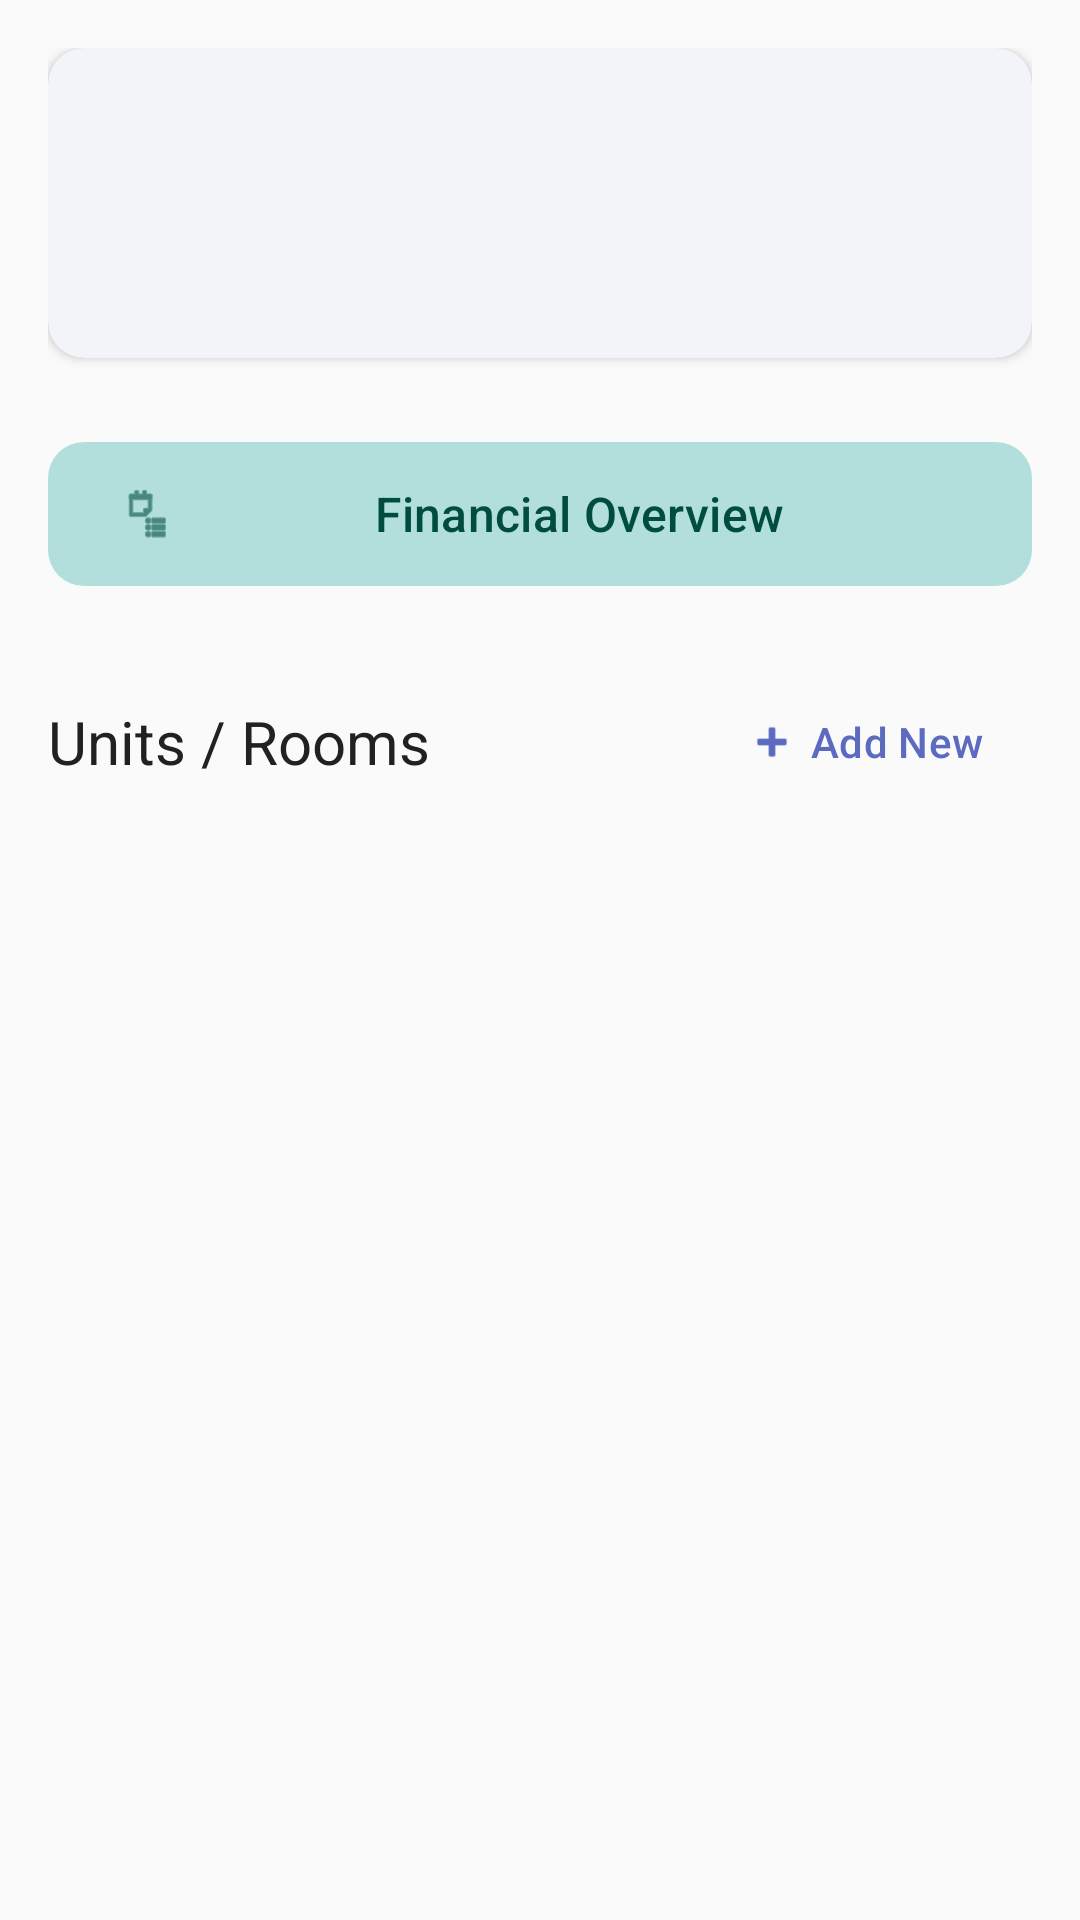

This screen was rendered from an Android layout file. Write that file and the resources it references.
<!-- AndroidManifest.xml: application theme Theme.RentMaster -->
<!-- res/layout/activity_property_detail.xml -->
<?xml version="1.0" encoding="utf-8"?>

<androidx.constraintlayout.widget.ConstraintLayout xmlns:android="http://schemas.android.com/apk/res/android"
    xmlns:app="http://schemas.android.com/apk/res-auto"
    xmlns:tools="http://schemas.android.com/tools"
    android:layout_width="match_parent"
    android:layout_height="match_parent"
    android:background="@color/background">

    
    <androidx.core.widget.NestedScrollView
        android:layout_width="0dp"
        android:layout_height="0dp"
        android:fillViewport="true"
        app:layout_constraintBottom_toBottomOf="parent"
        app:layout_constraintEnd_toEndOf="parent"
        app:layout_constraintStart_toStartOf="parent"
        app:layout_constraintTop_toTopOf="parent">

        <LinearLayout
            android:layout_width="match_parent"
            android:layout_height="wrap_content"
            android:orientation="vertical"
            android:padding="@dimen/spacing_base">

            
            <com.google.android.material.card.MaterialCardView
                android:layout_width="match_parent"
                android:layout_height="wrap_content"
                android:layout_marginBottom="@dimen/spacing_lg"
                app:cardBackgroundColor="@color/surface"
                app:cardCornerRadius="@dimen/corner_radius_md"
                app:cardElevation="@dimen/elevation_sm"
                app:strokeWidth="0dp">

                <LinearLayout
                    android:layout_width="match_parent"
                    android:layout_height="wrap_content"
                    android:orientation="vertical"
                    android:padding="@dimen/spacing_lg">

                    <TextView
                        android:id="@+id/tv_detail_property_name"
                        android:layout_width="wrap_content"
                        android:layout_height="wrap_content"
                        android:textAppearance="@style/TextAppearance.RentMaster.Headline"
                        android:textColor="@color/onSurface"
                        tools:text="Sunset Apartments" />

                    <TextView
                        android:id="@+id/tv_detail_property_address"
                        android:layout_width="wrap_content"
                        android:layout_height="wrap_content"
                        android:layout_marginTop="@dimen/spacing_xs"
                        android:textAppearance="@style/TextAppearance.RentMaster.Body"
                        android:textColor="@color/onSurfaceVariant"
                        tools:text="123 Main Street, Sydney NSW 2000" />
                </LinearLayout>
            </com.google.android.material.card.MaterialCardView>

            
            <com.google.android.material.button.MaterialButton
                android:id="@+id/btn_view_expenses"
                style="@style/Widget.Material3.Button.TonalButton"
                android:layout_width="match_parent"
                android:layout_height="56dp"
                android:layout_marginBottom="@dimen/spacing_lg"
                android:text="Financial Overview"
                android:textSize="@dimen/text_body_large"
                app:cornerRadius="@dimen/corner_radius_md"
                app:icon="@android:drawable/ic_menu_agenda" />

            
            <LinearLayout
                android:layout_width="match_parent"
                android:layout_height="wrap_content"
                android:layout_marginBottom="@dimen/spacing_md"
                android:gravity="center_vertical"
                android:orientation="horizontal">

                <TextView
                    android:layout_width="0dp"
                    android:layout_height="wrap_content"
                    android:layout_weight="1"
                    android:text="Units / Rooms"
                    android:textAppearance="@style/TextAppearance.RentMaster.Title"
                    android:textColor="@color/onBackground" />

                <com.google.android.material.button.MaterialButton
                    android:id="@+id/btn_add_room"
                    style="@style/Widget.Material3.Button.TextButton.Icon"
                    android:layout_width="wrap_content"
                    android:layout_height="wrap_content"
                    android:text="Add New"
                    app:icon="@android:drawable/ic_input_add" />
            </LinearLayout>

            
            <androidx.recyclerview.widget.RecyclerView
                android:id="@+id/rv_rooms"
                android:layout_width="match_parent"
                android:layout_height="wrap_content"
                android:clipToPadding="false"
                android:nestedScrollingEnabled="false"
                tools:itemCount="3"
                tools:listitem="@layout/item_room" />

        </LinearLayout>
    </androidx.core.widget.NestedScrollView>

</androidx.constraintlayout.widget.ConstraintLayout>
<!-- res/layout/item_room.xml (included above) -->
<?xml version="1.0" encoding="utf-8"?>

<com.google.android.material.card.MaterialCardView xmlns:android="http://schemas.android.com/apk/res/android"
    xmlns:app="http://schemas.android.com/apk/res-auto"
    xmlns:tools="http://schemas.android.com/tools"
    android:layout_width="match_parent"
    android:layout_height="wrap_content"
    android:layout_marginVertical="@dimen/spacing_xs"
    android:layout_marginHorizontal="@dimen/spacing_xs"
    app:cardBackgroundColor="@color/surface"
    app:cardCornerRadius="@dimen/corner_radius_md"
    app:cardElevation="@dimen/elevation_sm"
    app:strokeWidth="0dp">

    <androidx.constraintlayout.widget.ConstraintLayout
        android:layout_width="match_parent"
        android:layout_height="wrap_content"
        android:padding="@dimen/card_padding">

        
        <TextView
            android:id="@+id/tv_room_number"
            android:layout_width="0dp"
            android:layout_height="wrap_content"
            android:textAppearance="@style/TextAppearance.RentMaster.Title"
            android:textColor="@color/onSurface"
            app:layout_constraintEnd_toStartOf="@+id/iv_edit"
            app:layout_constraintStart_toStartOf="parent"
            app:layout_constraintTop_toTopOf="parent"
            tools:text="Room 101" />

        
        <TextView
            android:id="@+id/tv_room_type"
            android:layout_width="0dp"
            android:layout_height="wrap_content"
            android:layout_marginTop="@dimen/spacing_xs"
            android:textAppearance="@style/TextAppearance.RentMaster.Body"
            android:textColor="@color/onSurfaceVariant"
            app:layout_constraintEnd_toStartOf="@+id/iv_edit"
            app:layout_constraintStart_toStartOf="parent"
            app:layout_constraintTop_toBottomOf="@+id/tv_room_number"
            tools:text="Single Bedroom" />

        
        <TextView
            android:id="@+id/tv_room_rent"
            android:layout_width="wrap_content"
            android:layout_height="wrap_content"
            android:layout_marginTop="@dimen/spacing_md"
            android:textAppearance="@style/TextAppearance.RentMaster.BodyLarge"
            android:textColor="@color/success"
            android:textStyle="bold"
            app:layout_constraintStart_toStartOf="parent"
            app:layout_constraintTop_toBottomOf="@+id/tv_room_type"
            tools:text="$350/week" />

        
        <com.google.android.material.chip.Chip
            android:id="@+id/chip_status"
            style="@style/Widget.Material3.Chip.Assist"
            android:layout_width="wrap_content"
            android:layout_height="wrap_content"
            android:layout_marginStart="@dimen/spacing_md"
            app:chipBackgroundColor="@color/secondaryContainer"
            app:chipCornerRadius="@dimen/corner_radius_sm"
            app:chipStrokeWidth="0dp"
            android:textColor="@color/onSecondaryContainer"
            android:textSize="@dimen/text_label"
            app:layout_constraintBottom_toBottomOf="@+id/tv_room_rent"
            app:layout_constraintStart_toEndOf="@+id/tv_room_rent"
            app:layout_constraintTop_toTopOf="@+id/tv_room_rent"
            tools:text="Occupied" />

        
        <ImageView
            android:id="@+id/iv_edit"
            android:layout_width="@dimen/touch_target_icon"
            android:layout_height="@dimen/touch_target_icon"
            android:layout_marginEnd="@dimen/spacing_xs"
            android:background="?attr/selectableItemBackgroundBorderless"
            android:contentDescription="Edit Room"
            android:padding="@dimen/spacing_sm"
            android:src="@drawable/ic_edit"
            app:layout_constraintEnd_toStartOf="@+id/iv_delete"
            app:layout_constraintTop_toTopOf="parent"
            app:tint="@color/primary" />

        
        <ImageView
            android:id="@+id/iv_delete"
            android:layout_width="@dimen/touch_target_icon"
            android:layout_height="@dimen/touch_target_icon"
            android:background="?attr/selectableItemBackgroundBorderless"
            android:contentDescription="Delete Room"
            android:padding="@dimen/spacing_sm"
            android:src="@drawable/ic_delete"
            app:layout_constraintEnd_toEndOf="parent"
            app:layout_constraintTop_toTopOf="parent"
            app:tint="@color/error" />

    </androidx.constraintlayout.widget.ConstraintLayout>
</com.google.android.material.card.MaterialCardView>
<!-- resources referenced by this layout -->
<resources>
  <color name="background">#FAFAFA</color>
  <color name="error">#EF5350</color>
  <color name="onBackground">#212121</color>
  <color name="onSecondaryContainer">#004D40</color>
  <color name="onSurface">#212121</color>
  <color name="onSurfaceVariant">#616161</color>
  <color name="primary">#5C6BC0</color>
  <color name="secondaryContainer">#B2DFDB</color>
  <color name="success">#66BB6A</color>
  <color name="surface">#FFFFFF</color>
  <dimen name="card_padding">16dp</dimen>
  <dimen name="corner_radius_md">12dp</dimen>
  <dimen name="corner_radius_sm">8dp</dimen>
  <dimen name="elevation_sm">2dp</dimen>
  <dimen name="spacing_base">16dp</dimen>
  <dimen name="spacing_lg">24dp</dimen>
  <dimen name="spacing_md">12dp</dimen>
  <dimen name="spacing_sm">8dp</dimen>
  <dimen name="spacing_xs">4dp</dimen>
  <dimen name="text_body_large">16sp</dimen>
  <dimen name="text_label">12sp</dimen>
  <dimen name="touch_target_icon">40dp</dimen>
  <style name="TextAppearance.RentMaster.Body" parent="TextAppearance.Material3.BodyMedium">
          <item name="android:textSize">@dimen/text_body</item>
          <item name="android:fontFamily">sans-serif</item>
          <item name="android:textColor">@color/onSurface</item>
      </style>
  <style name="TextAppearance.RentMaster.BodyLarge" parent="TextAppearance.Material3.BodyLarge">
          <item name="android:textSize">@dimen/text_body_large</item>
          <item name="android:fontFamily">sans-serif</item>
          <item name="android:textColor">@color/onSurface</item>
      </style>
  <style name="TextAppearance.RentMaster.Headline" parent="TextAppearance.Material3.HeadlineMedium">
          <item name="android:textSize">@dimen/text_headline</item>
          <item name="android:fontFamily">sans-serif-medium</item>
          <item name="android:textColor">@color/onSurface</item>
      </style>
  <style name="TextAppearance.RentMaster.Title" parent="TextAppearance.Material3.TitleLarge">
          <item name="android:textSize">@dimen/text_title</item>
          <item name="android:fontFamily">sans-serif-medium</item>
          <item name="android:textColor">@color/onSurface</item>
      </style>
  <dimen name="text_body">14sp</dimen>
  <dimen name="text_headline">24sp</dimen>
  <dimen name="text_title">20sp</dimen>
  <color name="onPrimary">#FFFFFF</color>
  <color name="primaryContainer">#E8EAF6</color>
  <color name="onPrimaryContainer">#1A237E</color>
  <color name="secondary">#26A69A</color>
  <color name="onSecondary">#FFFFFF</color>
  <color name="tertiary">#FFA726</color>
  <color name="onTertiary">#FFFFFF</color>
  <color name="tertiaryContainer">#FFE0B2</color>
  <color name="onTertiaryContainer">#E65100</color>
  <color name="surfaceVariant">#F5F5F5</color>
  <color name="onError">#FFFFFF</color>
  <color name="outline">#E0E0E0</color>
  <color name="outlineVariant">#EEEEEE</color>
  <!-- drawable app_background (drawable) -->
  <?xml version="1.0" encoding="utf-8"?>
  
  <layer-list xmlns:android="http://schemas.android.com/apk/res/android">
      
      <item>
          <shape android:shape="rectangle">
              <solid android:color="@color/background" />
          </shape>
      </item>
      
      
      <item>
          <bitmap
              android:src="@drawable/app_background_pattern"
              android:tileMode="repeat"
              android:alpha="0.3" />
      </item>
  </layer-list>
</resources>
